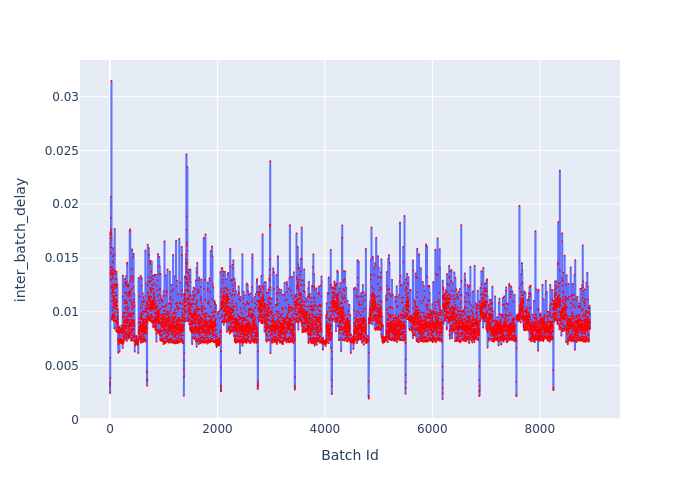

The table this chart was drawn from, first rows:
Batch Id, inter_batch_delay
1, 0.003392
2, 0.003148
3, 0.002439
4, 0.005701
5, 0.003818
6, 0.003768
7, 0.01739
8, 0.01361
9, 0.01742
10, 0.01411
11, 0.01714
12, 0.01634
13, 0.01384
14, 0.0131
15, 0.01342
16, 0.01689
17, 0.01598
18, 0.02069
19, 0.01764
20, 0.01875
21, 0.01546
22, 0.01736
23, 0.01601
24, 0.01355
25, 0.01295
26, 0.01297
27, 0.03146
28, 0.01231
29, 0.01222
30, 0.01721
31, 0.01664
32, 0.01686
33, 0.01168
34, 0.01377
35, 0.01418
36, 0.011
37, 0.009531
38, 0.009255
39, 0.009386
40, 0.01351
41, 0.01248
42, 0.01177
43, 0.01402
44, 0.01468
45, 0.0104
46, 0.01358
47, 0.01201
48, 0.01147
49, 0.0119
50, 0.01017
51, 0.009686
52, 0.009773
53, 0.009531
54, 0.01314
55, 0.01231
56, 0.01517
57, 0.01339
58, 0.01309
59, 0.01592
60, 0.01207
... 8,874 more rows
